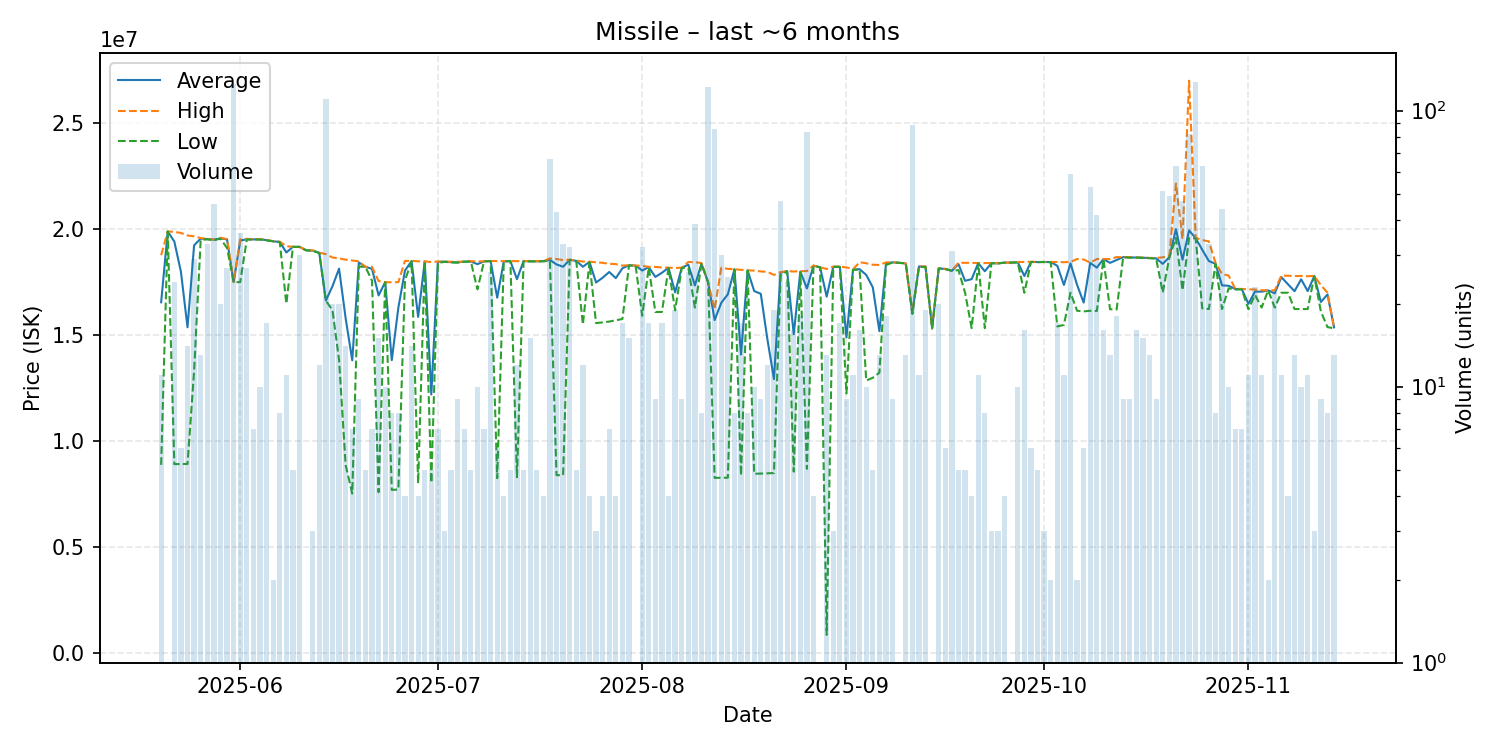

Data behind this chart, as committed beside it:
date, average, highest, lowest, order_count, volume
2025-05-20, 16549273, 18770000, 8881000, 10, 11
2025-05-21, 19890000, 19890000, 19890000, 1, 1
2025-05-22, 19413625, 19870000, 8917000, 8, 24
2025-05-23, 17991500, 19820000, 8919000, 6, 6
2025-05-24, 15370786, 19700000, 8923500, 13, 14
2025-05-25, 19234828, 19660000, 13300000, 20, 29
2025-05-26, 19553077, 19580000, 19485000, 10, 13
2025-05-27, 19529697, 19535000, 19520000, 18, 33
2025-05-28, 19504348, 19510000, 19475000, 29, 46
2025-05-29, 19563000, 19590000, 19550000, 12, 20
2025-05-30, 19517037, 19530000, 19110000, 18, 27
2025-05-31, 17500000, 17500000, 17500000, 16, 125
2025-06-01, 19461944, 19520000, 17500000, 19, 36
2025-06-02, 19520741, 19540000, 19510000, 11, 27
2025-06-03, 19514286, 19520000, 19510000, 7, 7
2025-06-04, 19520000, 19530000, 19510000, 10, 10
2025-06-05, 19481176, 19490000, 19465000, 8, 17
2025-06-06, 19425000, 19430000, 19420000, 2, 2
2025-06-07, 19396250, 19410000, 19380000, 5, 8
2025-06-08, 18899091, 19190000, 16480000, 9, 11
2025-06-09, 19162000, 19170000, 19160000, 5, 5
2025-06-10, 19165333, 19170000, 19160000, 7, 30
2025-06-11, 19000000, 19000000, 19000000, 1, 1
2025-06-12, 18986667, 19000000, 18980000, 3, 3
2025-06-13, 18880833, 18890000, 18870000, 10, 12
2025-06-14, 16630000, 18820000, 16620000, 30, 110
2025-06-15, 17306500, 18660000, 16180001, 10, 20
2025-06-16, 18136000, 18620000, 13830000, 18, 20
2025-06-17, 15791429, 18560000, 8866500, 9, 14
2025-06-18, 13812857, 18520000, 7530000, 3, 7
2025-06-19, 18428889, 18480000, 18230000, 5, 9
2025-06-20, 18220000, 18220000, 18220000, 5, 5
2025-06-21, 18125714, 18220000, 17570000, 6, 7
2025-06-22, 16874200, 17550000, 7593000, 8, 15
2025-06-23, 17500000, 17500000, 17500000, 5, 10
2025-06-24, 13821625, 17490000, 7701000, 5, 8
2025-06-25, 16298750, 17500000, 7720000, 8, 8
2025-06-26, 18040000, 18500000, 17580000, 4, 4
2025-06-27, 18493571, 18505000, 18485000, 9, 14
2025-06-28, 15860500, 18480000, 8012000, 4, 4
2025-06-29, 18478000, 18480000, 18470000, 5, 5
2025-06-30, 12200600, 18450000, 8035000, 4, 5
2025-07-01, 18460000, 18470000, 18400000, 7, 7
2025-07-02, 18463333, 18470000, 18460000, 3, 3
2025-07-03, 18440000, 18460000, 18430000, 5, 5
2025-07-04, 18431111, 18460000, 18420000, 5, 9
2025-07-05, 18468571, 18470000, 18460000, 7, 7
2025-07-06, 18474000, 18490000, 18470000, 5, 5
2025-07-07, 18348000, 18480000, 17160000, 5, 10
2025-07-08, 18480000, 18480000, 18480000, 6, 7
2025-07-09, 18492308, 18500000, 18490000, 8, 26
2025-07-10, 16765500, 18490000, 8253000, 5, 6
2025-07-11, 18482500, 18490000, 18480000, 4, 4
2025-07-12, 18490000, 18490000, 18490000, 4, 5
2025-07-13, 17640167, 18490000, 8302000, 10, 12
2025-07-14, 18490000, 18490000, 18490000, 5, 5
2025-07-15, 18483333, 18500000, 18475000, 10, 15
2025-07-16, 18482000, 18490000, 18480000, 5, 5
2025-07-17, 18487500, 18490000, 18480000, 4, 4
2025-07-18, 18546269, 18620000, 18490000, 17, 67
... 119 more rows
